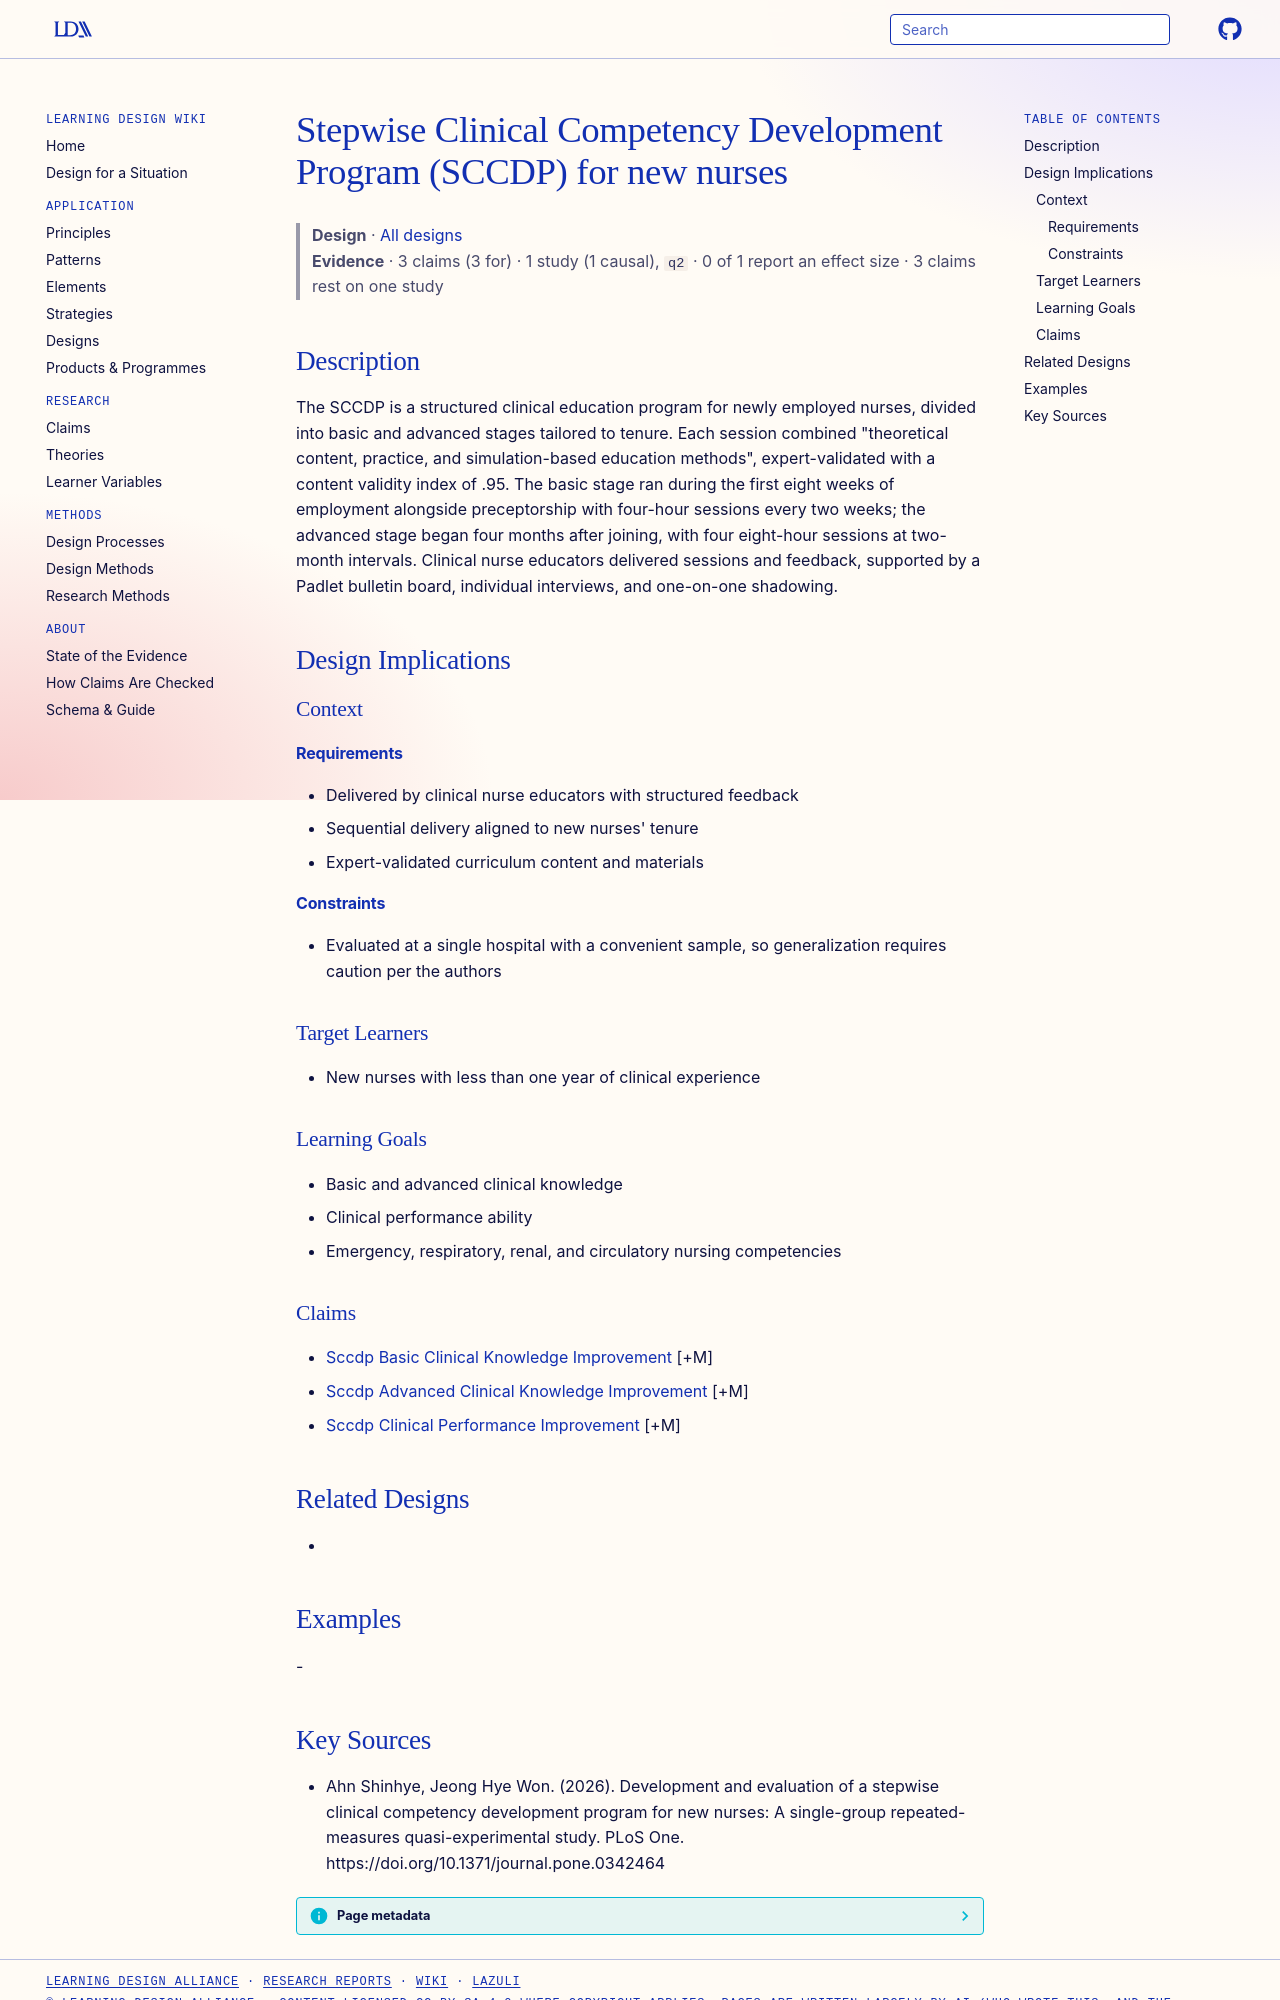

repository: Learning-Design-Alliance/learning-wiki · page: designs/sccdp-stepwise-competency-program-element/index.html · generator: mkdocs

---
type: design
id: sccdp-stepwise-competency-program-element
title: Stepwise Clinical Competency Development Program (SCCDP) for new nurses
description: The SCCDP is a structured clinical education program for newly employed nurses, divided into basic and advanced stages tailored to tenure.
status: review
generated:
  by: "process:settle-candidates"
  at: 2026-11-05
sources:
  - id: ahn-shinhye-2026
    resource: "https://doi.org/10.1371/journal.pone.0342464"
    title: "Ahn Shinhye, Jeong Hye Won. (2026). Development and evaluation of a stepwise clinical competency development program for new nurses: A single-group repeated-measures quasi-experimental study. PLoS One. https://doi.org/10.1371/journal.pone.0342464"
    author: Ahn Shinhye, Jeong Hye Won
---

# Stepwise Clinical Competency Development Program (SCCDP) for new nurses

> **Design** · [All designs](index.md)
> **Evidence** · 3 claims (3 for) · 1 study (1 causal), `q2` · 0 of 1 report an effect size · 3 claims rest on one study

## Description
The SCCDP is a structured clinical education program for newly employed nurses, divided into basic and advanced stages tailored to tenure. Each session combined "theoretical content, practice, and simulation-based education methods", expert-validated with a content validity index of .95. The basic stage ran during the first eight weeks of employment alongside preceptorship with four-hour sessions every two weeks; the advanced stage began four months after joining, with four eight-hour sessions at two-month intervals. Clinical nurse educators delivered sessions and feedback, supported by a Padlet bulletin board, individual interviews, and one-on-one shadowing.

## Design Implications

### Context
#### Requirements
- Delivered by clinical nurse educators with structured feedback
- Sequential delivery aligned to new nurses' tenure
- Expert-validated curriculum content and materials
#### Constraints
- Evaluated at a single hospital with a convenient sample, so generalization requires caution per the authors

### Target Learners
- New nurses with less than one year of clinical experience

### Learning Goals
- Basic and advanced clinical knowledge
- Clinical performance ability
- Emergency, respiratory, renal, and circulatory nursing competencies

### Claims
- [Sccdp Basic Clinical Knowledge Improvement](../claims/sccdp-basic-clinical-knowledge-improvement.md) [+M]
- [Sccdp Advanced Clinical Knowledge Improvement](../claims/sccdp-advanced-clinical-knowledge-improvement.md) [+M]
- [Sccdp Clinical Performance Improvement](../claims/sccdp-clinical-performance-improvement.md) [+M]

## Related Designs
- 

## Examples
-
